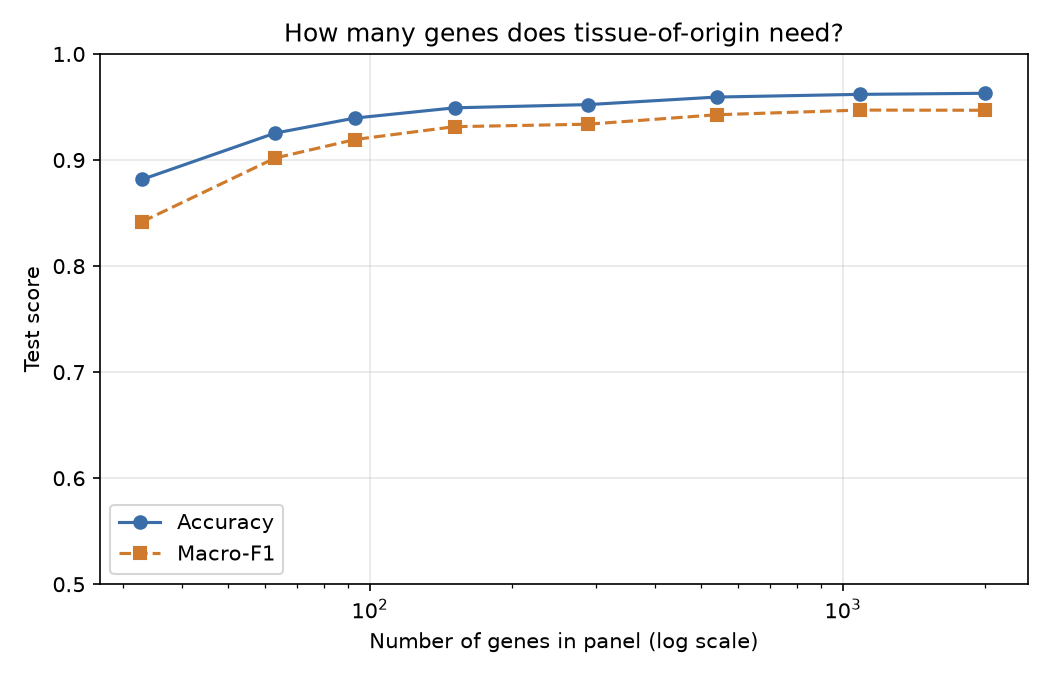

The data file committed next to this chart (first rows):
k_per_type, n_genes, test_accuracy, test_macro_f1
1, 33, 0.8817, 0.8419
2, 63, 0.9254, 0.9018
3, 93, 0.9396, 0.9194
5, 151, 0.9492, 0.9315
10, 289, 0.9523, 0.9338
20, 541, 0.9594, 0.9427
50, 1084, 0.9619, 0.9471
60, 2000, 0.9629, 0.9469
